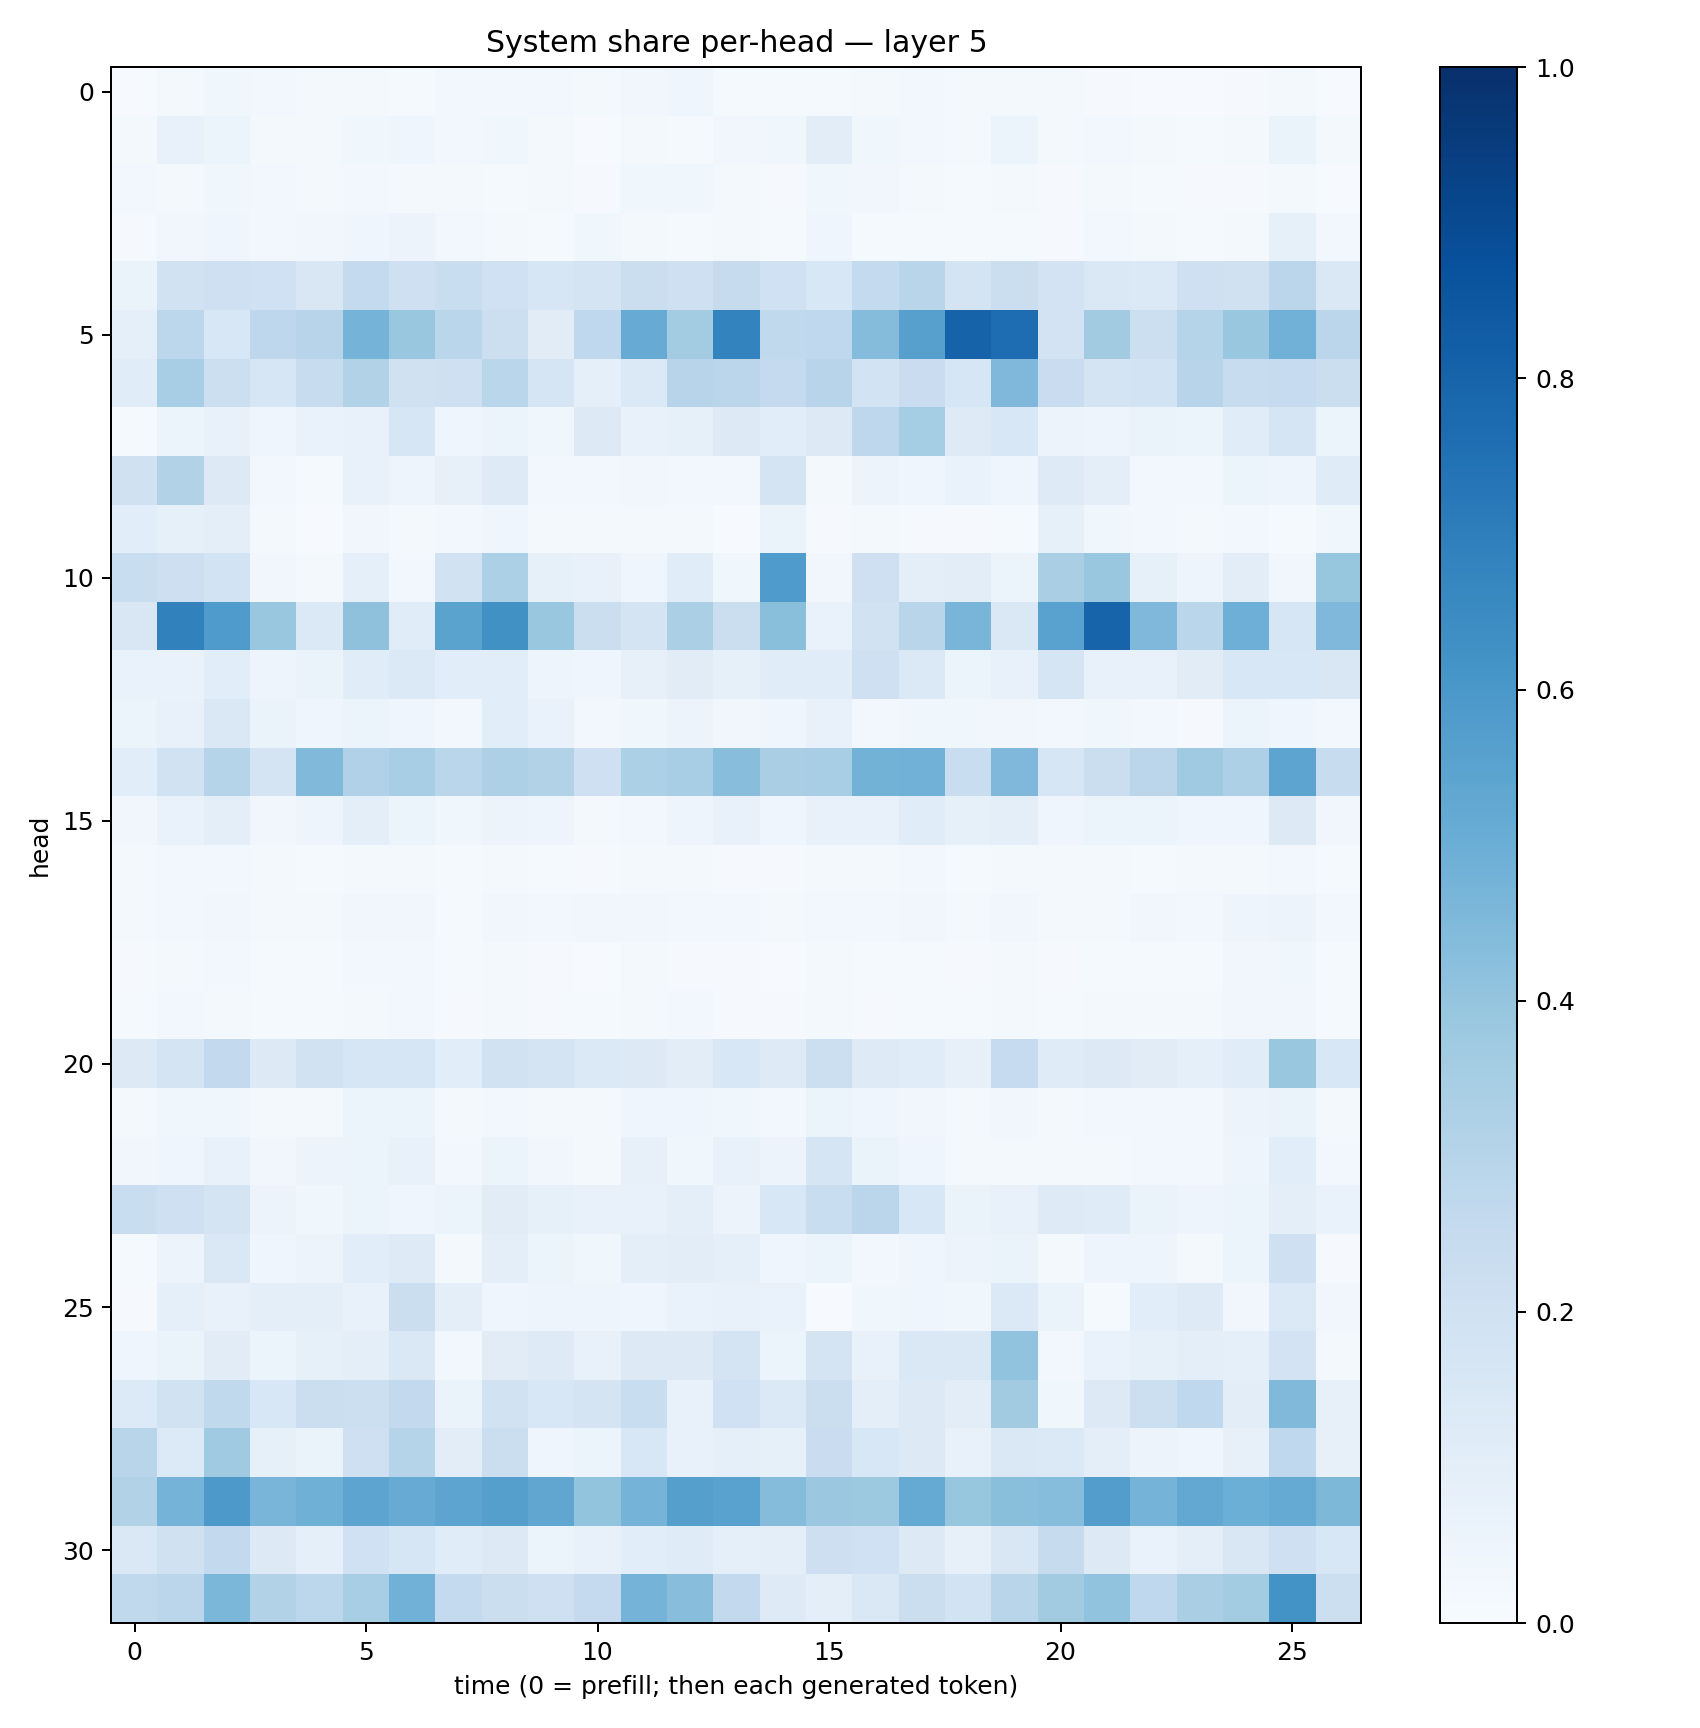

The data file committed next to this chart (first rows):
0.0072570876, 0.01720733, 0.0358116, 0.030986885, 0.015954547, 0.018752458, 0.012258927, 0.025238525, 0.030146366, 0.028089508, 0.018171212, 0.031739824, 0.04274962, 0.0119067, 0.014206851, 0.014460574, 0.01649222, 0.02646392, 0.02242974, 0.015688088, 0.01624378, 0.008931223, 0.007527979, 0.006327751
0.02149, 0.07324, 0.06206, 0.02274, 0.02028, 0.03885, 0.04442, 0.024, 0.03805, 0.02069, 0.006924, 0.01719, 0.01553, 0.03283, 0.03551, 0.1025, 0.03768, 0.02586, 0.02328, 0.05904, 0.01853, 0.0262, 0.01716, 0.0156
0.0256, 0.02057, 0.03642, 0.02381, 0.02319, 0.03017, 0.01861, 0.01639, 0.01544, 0.01937, 0.01003, 0.03784, 0.03715, 0.01639, 0.009525, 0.03696, 0.03345, 0.0195, 0.0153, 0.02312, 0.008538, 0.01564, 0.01207, 0.009051
0.009503, 0.0327, 0.04452, 0.02768, 0.03382, 0.04063, 0.0583, 0.02401, 0.02314, 0.0135, 0.03645, 0.01716, 0.01383, 0.01759, 0.01302, 0.04259, 0.01362, 0.01269, 0.01474, 0.01466, 0.01066, 0.0251, 0.02224, 0.0131
0.06506, 0.1917, 0.2083, 0.2016, 0.1504, 0.2561, 0.2097, 0.2312, 0.2023, 0.1602, 0.1795, 0.2189, 0.2083, 0.2442, 0.2021, 0.1556, 0.2564, 0.2895, 0.1796, 0.2201, 0.1797, 0.1425, 0.1402, 0.2103
0.09287, 0.2805, 0.1528, 0.2766, 0.2961, 0.4747, 0.3843, 0.2861, 0.2164, 0.1123, 0.2668, 0.5109, 0.3572, 0.6789, 0.2652, 0.2663, 0.4349, 0.5599, 0.8036, 0.7626, 0.1798, 0.3625, 0.2185, 0.2973
0.1154, 0.3451, 0.2163, 0.1608, 0.2401, 0.3105, 0.199, 0.2033, 0.2853, 0.1673, 0.09263, 0.1382, 0.2938, 0.2831, 0.2526, 0.2969, 0.1854, 0.2274, 0.1569, 0.4504, 0.2289, 0.1771, 0.1855, 0.2965
0.01473, 0.05331, 0.07321, 0.04664, 0.06817, 0.07426, 0.1564, 0.03992, 0.05398, 0.03588, 0.1255, 0.07368, 0.08296, 0.1326, 0.1072, 0.1285, 0.2736, 0.3555, 0.1248, 0.1539, 0.058, 0.0471, 0.06429, 0.05997
0.1961, 0.309, 0.1309, 0.02408, 0.01417, 0.07652, 0.0469, 0.08027, 0.1248, 0.02463, 0.02575, 0.03145, 0.03091, 0.02688, 0.1724, 0.02115, 0.05733, 0.04387, 0.0702, 0.04337, 0.1249, 0.0995, 0.03064, 0.03002
0.1078, 0.08419, 0.09712, 0.01928, 0.004278, 0.03469, 0.01867, 0.027, 0.04683, 0.01877, 0.01854, 0.02337, 0.02036, 0.005796, 0.06514, 0.009017, 0.02147, 0.01165, 0.01081, 0.01384, 0.0846, 0.03763, 0.02632, 0.01716
0.2338, 0.214, 0.1848, 0.03341, 0.01749, 0.08793, 0.02565, 0.1882, 0.3313, 0.0828, 0.07628, 0.04005, 0.1135, 0.03719, 0.5834, 0.03173, 0.2045, 0.09636, 0.1035, 0.05139, 0.3376, 0.3872, 0.0855, 0.05047
0.1506, 0.6838, 0.5835, 0.3877, 0.1372, 0.4121, 0.1139, 0.5508, 0.6283, 0.387, 0.2257, 0.1728, 0.3336, 0.2239, 0.4221, 0.06754, 0.1906, 0.2913, 0.4666, 0.142, 0.5534, 0.7977, 0.4516, 0.2857
0.06685, 0.06727, 0.1062, 0.0501, 0.06311, 0.1171, 0.1398, 0.1084, 0.107, 0.04787, 0.04601, 0.0813, 0.1118, 0.08523, 0.1152, 0.1171, 0.2082, 0.1384, 0.06016, 0.07723, 0.1663, 0.07259, 0.07178, 0.1129
0.05957, 0.07326, 0.1425, 0.06303, 0.04044, 0.06159, 0.04606, 0.02955, 0.1065, 0.06961, 0.02851, 0.03535, 0.05491, 0.03343, 0.04094, 0.07564, 0.02504, 0.03737, 0.03626, 0.03207, 0.02652, 0.03858, 0.0295, 0.01118
0.1085, 0.1923, 0.2978, 0.1787, 0.4456, 0.3179, 0.3444, 0.2882, 0.3248, 0.3106, 0.2103, 0.3302, 0.3458, 0.428, 0.3391, 0.3474, 0.4766, 0.483, 0.2313, 0.4509, 0.1588, 0.221, 0.2826, 0.368
0.03356, 0.06978, 0.09693, 0.03485, 0.04935, 0.09451, 0.05992, 0.03885, 0.05754, 0.04803, 0.0221, 0.03032, 0.04701, 0.07474, 0.04439, 0.07751, 0.07144, 0.1137, 0.08248, 0.1005, 0.04346, 0.06107, 0.05317, 0.04279
0.01896, 0.02725, 0.02481, 0.01596, 0.01381, 0.02011, 0.0182, 0.01303, 0.02184, 0.01268, 0.01012, 0.01756, 0.02108, 0.01051, 0.009161, 0.02079, 0.01838, 0.02634, 0.01358, 0.02096, 0.01786, 0.01699, 0.01354, 0.01812
0.01808, 0.02612, 0.03257, 0.02103, 0.02267, 0.03167, 0.03157, 0.01285, 0.0328, 0.0251, 0.03157, 0.03215, 0.02839, 0.02535, 0.01835, 0.02747, 0.02562, 0.03396, 0.01977, 0.03405, 0.01688, 0.02133, 0.03491, 0.02845
0.008233, 0.01582, 0.02363, 0.01554, 0.01234, 0.03009, 0.0285, 0.01473, 0.01982, 0.009995, 0.006919, 0.0158, 0.01098, 0.01063, 0.007225, 0.01786, 0.01187, 0.0118, 0.01036, 0.01768, 0.008394, 0.01522, 0.01369, 0.01482
0.01222, 0.0255, 0.01826, 0.01297, 0.01559, 0.02332, 0.02382, 0.009163, 0.01694, 0.01068, 0.01305, 0.02067, 0.02757, 0.01128, 0.008025, 0.01837, 0.01161, 0.01196, 0.01278, 0.02047, 0.01249, 0.01859, 0.01655, 0.01764
0.1262, 0.1726, 0.2594, 0.1316, 0.1888, 0.1599, 0.158, 0.1086, 0.1941, 0.1721, 0.1387, 0.1299, 0.1019, 0.1551, 0.1236, 0.2177, 0.1246, 0.1135, 0.08151, 0.2463, 0.1187, 0.1271, 0.1124, 0.09221
0.01736, 0.0355, 0.03774, 0.01926, 0.01925, 0.05204, 0.05261, 0.02, 0.02581, 0.02265, 0.01861, 0.0396, 0.04166, 0.03801, 0.02527, 0.06029, 0.04472, 0.03365, 0.01608, 0.03216, 0.02105, 0.02348, 0.02695, 0.03
0.03417, 0.03979, 0.07415, 0.03262, 0.05814, 0.05863, 0.07804, 0.02544, 0.05236, 0.0333, 0.02287, 0.0806, 0.03722, 0.07133, 0.05852, 0.1655, 0.06268, 0.04284, 0.01919, 0.02138, 0.01716, 0.01832, 0.02384, 0.02537
0.2342, 0.2073, 0.1783, 0.05675, 0.03668, 0.05317, 0.03915, 0.05866, 0.1106, 0.08262, 0.07038, 0.07089, 0.09456, 0.05768, 0.1533, 0.2335, 0.2843, 0.1534, 0.0629, 0.07673, 0.1245, 0.1184, 0.06441, 0.04725
0.01187, 0.05562, 0.1442, 0.04472, 0.0552, 0.1087, 0.1213, 0.01863, 0.09778, 0.05348, 0.03737, 0.09821, 0.1027, 0.09084, 0.04125, 0.0512, 0.0288, 0.04651, 0.05588, 0.06573, 0.0183, 0.04788, 0.04886, 0.01572
0.009357, 0.08815, 0.07525, 0.09907, 0.1015, 0.07249, 0.2228, 0.09763, 0.04613, 0.04801, 0.04781, 0.04286, 0.06751, 0.07255, 0.06847, 0.007157, 0.03626, 0.04474, 0.03595, 0.1382, 0.06331, 0.01298, 0.1068, 0.1229
0.04575, 0.06405, 0.1106, 0.06104, 0.0844, 0.1012, 0.146, 0.03015, 0.1114, 0.1219, 0.07523, 0.1322, 0.1289, 0.172, 0.06145, 0.1755, 0.07438, 0.1425, 0.1423, 0.4048, 0.02626, 0.07001, 0.08457, 0.09956
0.1361, 0.188, 0.264, 0.1537, 0.2226, 0.2174, 0.2606, 0.06305, 0.1917, 0.1533, 0.1725, 0.2305, 0.07705, 0.2026, 0.1394, 0.2256, 0.09516, 0.1298, 0.1035, 0.3617, 0.03802, 0.1291, 0.2185, 0.2684
0.2911, 0.1331, 0.3689, 0.08444, 0.06493, 0.2082, 0.2992, 0.1023, 0.2213, 0.04446, 0.0516, 0.1537, 0.07688, 0.08931, 0.08245, 0.2276, 0.1537, 0.1326, 0.07756, 0.1471, 0.1381, 0.0975, 0.0559, 0.04553
0.3152, 0.4749, 0.5932, 0.4675, 0.4909, 0.5427, 0.5113, 0.5413, 0.5655, 0.5329, 0.3991, 0.4764, 0.5639, 0.5516, 0.4368, 0.379, 0.3773, 0.5172, 0.392, 0.4251, 0.4327, 0.5716, 0.4753, 0.5237
0.1452, 0.1971, 0.2591, 0.1326, 0.09362, 0.2031, 0.1588, 0.1151, 0.1267, 0.06205, 0.07791, 0.1083, 0.12, 0.0905, 0.0939, 0.2129, 0.1997, 0.126, 0.08065, 0.15, 0.2438, 0.1297, 0.06748, 0.09644
0.262, 0.2813, 0.4593, 0.3143, 0.2807, 0.3469, 0.4843, 0.256, 0.224, 0.2103, 0.2535, 0.4732, 0.4281, 0.2615, 0.1213, 0.09413, 0.1446, 0.2229, 0.1856, 0.2892, 0.3623, 0.4027, 0.2678, 0.3374
